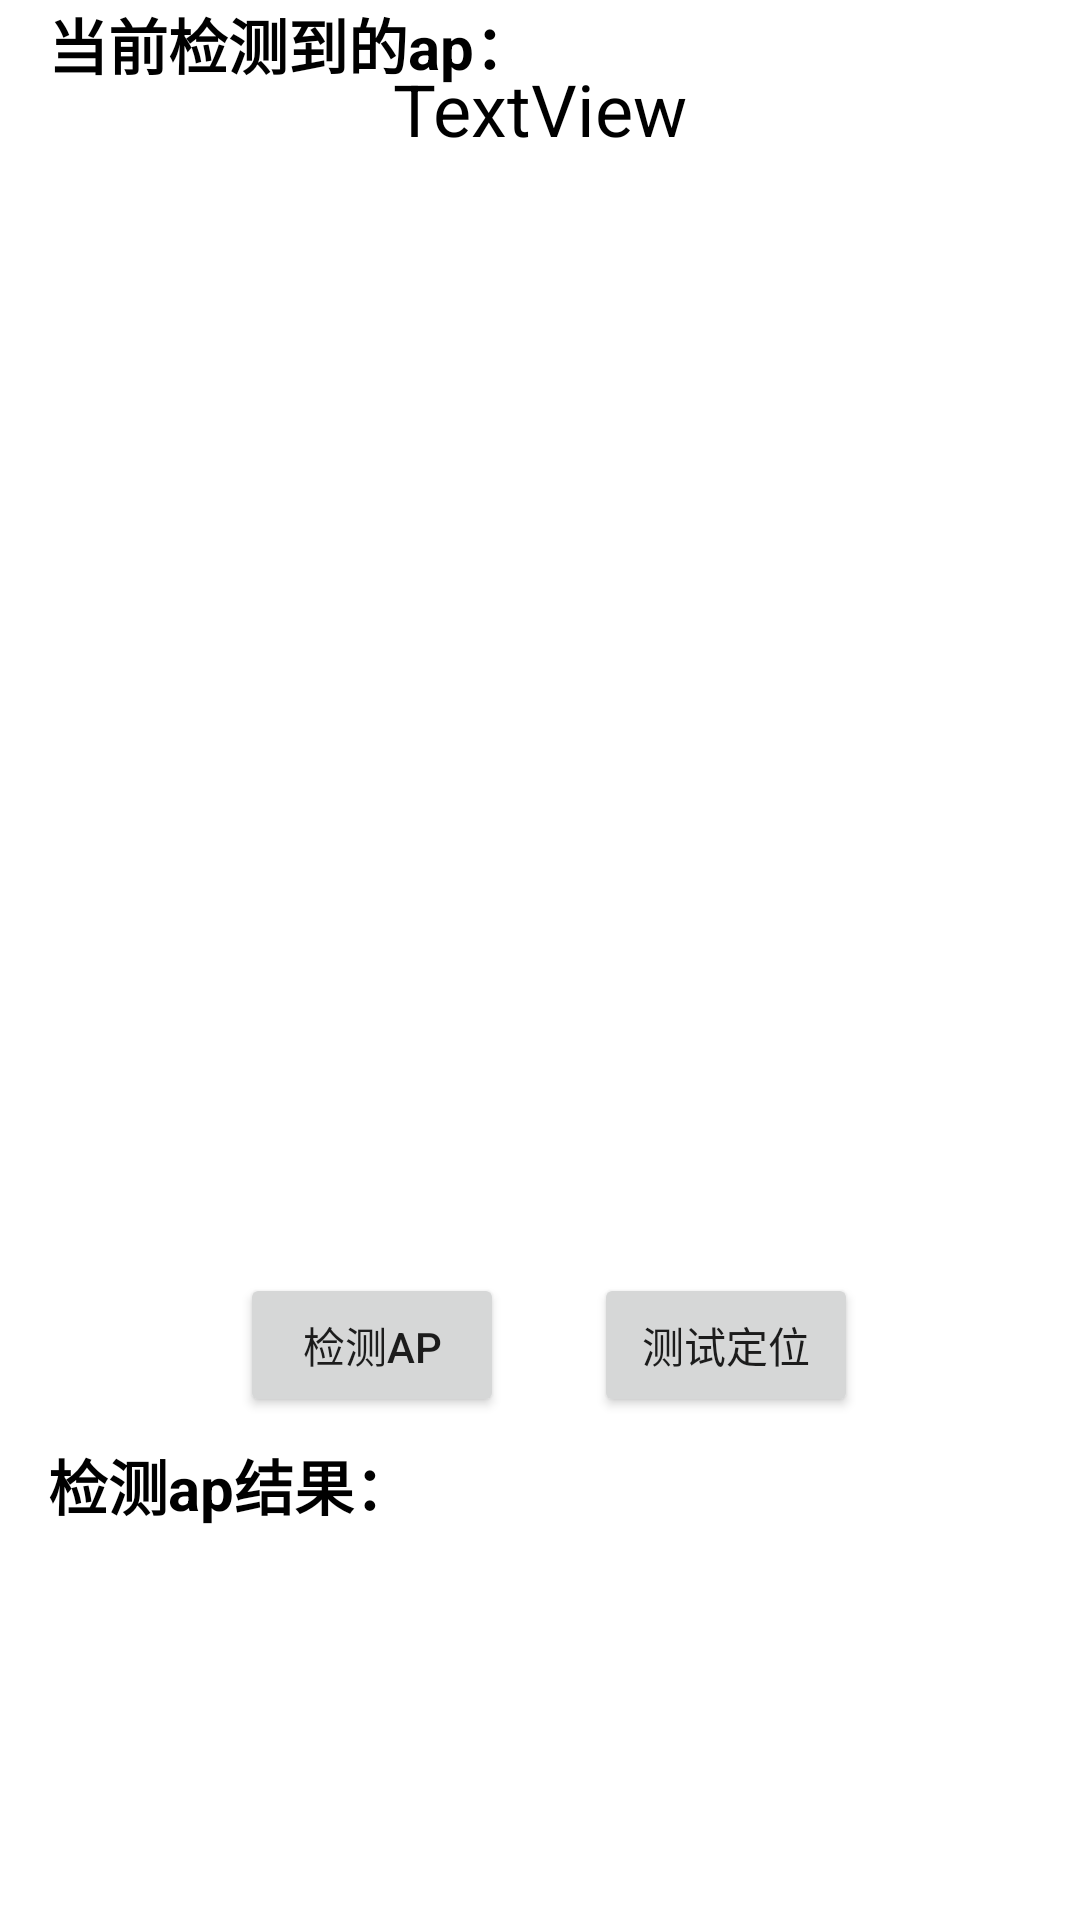

Android layout source for this screen:
<!-- AndroidManifest.xml: application theme Theme.UploadMIU -->
<!-- res/layout/activity_test_location.xml -->
<?xml version="1.0" encoding="utf-8"?>
<androidx.constraintlayout.widget.ConstraintLayout xmlns:android="http://schemas.android.com/apk/res/android"
    xmlns:app="http://schemas.android.com/apk/res-auto"
    xmlns:tools="http://schemas.android.com/tools"
    android:layout_width="match_parent"
    android:layout_height="match_parent"
    tools:context=".AddWifiRecord">


    <TextView
        android:id="@+id/area_id2"
        android:layout_width="wrap_content"
        android:layout_height="wrap_content"
        android:layout_marginTop="20dp"
        android:text="TextView"
        android:textColor="#000000"
        android:textSize="24sp"
        app:layout_constraintEnd_toEndOf="parent"
        app:layout_constraintStart_toStartOf="parent"
        app:layout_constraintTop_toTopOf="parent" />


    <TextView
        android:id="@+id/aps_text"
        android:layout_width="match_parent"
        android:layout_height="wrap_content"

        android:layout_marginStart="16dp"
        android:text="当前检测到的ap："
        android:textColor="@color/black"
        android:textSize="20sp"

        android:textStyle="bold"
        app:layout_constraintEnd_toEndOf="parent"
        app:layout_constraintHorizontal_bias="1.0"
        app:layout_constraintHorizontal_weight="0.3"
        app:layout_constraintStart_toStartOf="parent"
        tools:layout_editor_absoluteY="129dp" />

    <TextView
        android:id="@+id/aps_show"
        android:layout_width="330dp"
        android:layout_height="301dp"
        android:layout_marginStart="16dp"
        android:layout_marginTop="50dp"
        android:layout_marginEnd="16dp"
        android:fadeScrollbars="false"
        android:scrollbars="vertical"
        android:textColor="@color/black"
        android:textSize="16sp"
        android:verticalScrollbarPosition="right"
        app:layout_constraintEnd_toEndOf="parent"
        app:layout_constraintHorizontal_bias="0.49"
        app:layout_constraintStart_toStartOf="parent"
        app:layout_constraintTop_toBottomOf="@id/aps_text">

    </TextView>

    <Button
        android:id="@+id/testlocation"
        android:layout_width="wrap_content"
        android:layout_height="wrap_content"
        android:layout_below="@id/aps_show"
        android:layout_centerHorizontal="true"
        android:layout_marginTop="44dp"
        android:text="测试定位"
        app:layout_constraintEnd_toEndOf="parent"
        app:layout_constraintHorizontal_bias="0.288"
        app:layout_constraintStart_toEndOf="@+id/detect_button"
        app:layout_constraintTop_toBottomOf="@+id/aps_show">

    </Button>

    <Button
        android:id="@+id/detect_button"
        android:layout_width="wrap_content"
        android:layout_height="wrap_content"
        android:layout_below="@id/aps_show"
        android:layout_centerHorizontal="true"
        android:layout_marginStart="80dp"
        android:layout_marginTop="44dp"
        android:text="检测ap"
        app:layout_constraintStart_toStartOf="parent"
        app:layout_constraintTop_toBottomOf="@+id/aps_show">

    </Button>

    <TextView
        android:id="@+id/ap_test_text"
        android:layout_width="match_parent"
        android:layout_height="wrap_content"

        android:layout_marginStart="16dp"
        android:layout_marginTop="8dp"
        android:text="检测ap结果："

        android:textColor="@color/black"
        android:textSize="20sp"
        android:textStyle="bold"
        app:layout_constraintEnd_toEndOf="parent"
        app:layout_constraintHorizontal_bias="0.0"
        app:layout_constraintHorizontal_weight="0.3"
        app:layout_constraintStart_toStartOf="parent"
        app:layout_constraintTop_toBottomOf="@+id/detect_button" />

    <TextView
        android:id="@+id/aps_test"
        android:layout_width="match_parent"
        android:layout_height="31dp"
        android:layout_marginStart="16dp"
        android:textColor="@color/black"
        android:textSize="18sp"
        android:textStyle="bold"
        app:layout_constraintBottom_toBottomOf="parent"
        app:layout_constraintEnd_toEndOf="parent"
        app:layout_constraintHorizontal_bias="0.0"
        app:layout_constraintHorizontal_weight="0.3"
        app:layout_constraintTop_toBottomOf="@+id/ap_test_text"
        app:layout_constraintVertical_bias="0.282" />

</androidx.constraintlayout.widget.ConstraintLayout>
<!-- resources referenced by this layout -->
<resources>
  <style name="Theme.UploadMIU" parent="Theme.MaterialComponents.DayNight.DarkActionBar">
          
          <item name="colorPrimary">@color/purple_500</item>
          <item name="colorPrimaryVariant">@color/purple_700</item>
          <item name="colorOnPrimary">@color/white</item>
          
          <item name="colorSecondary">@color/teal_200</item>
          <item name="colorSecondaryVariant">@color/teal_700</item>
          <item name="colorOnSecondary">@color/black</item>
          
          <item name="android:statusBarColor" tools:targetApi="l">?attr/colorPrimaryVariant</item>
          
      </style>
  <!-- not gathered from this repository: default colours our renderer supplied (Android Studio template values) -->
  <color name="purple_500">#FF6200EE</color>
  <color name="purple_700">#FF3700B3</color>
  <color name="teal_200">#FF03DAC5</color>
  <color name="teal_700">#FF018786</color>
  <color name="black">#FF000000</color>
  <color name="white">#FFFFFFFF</color>
</resources>
